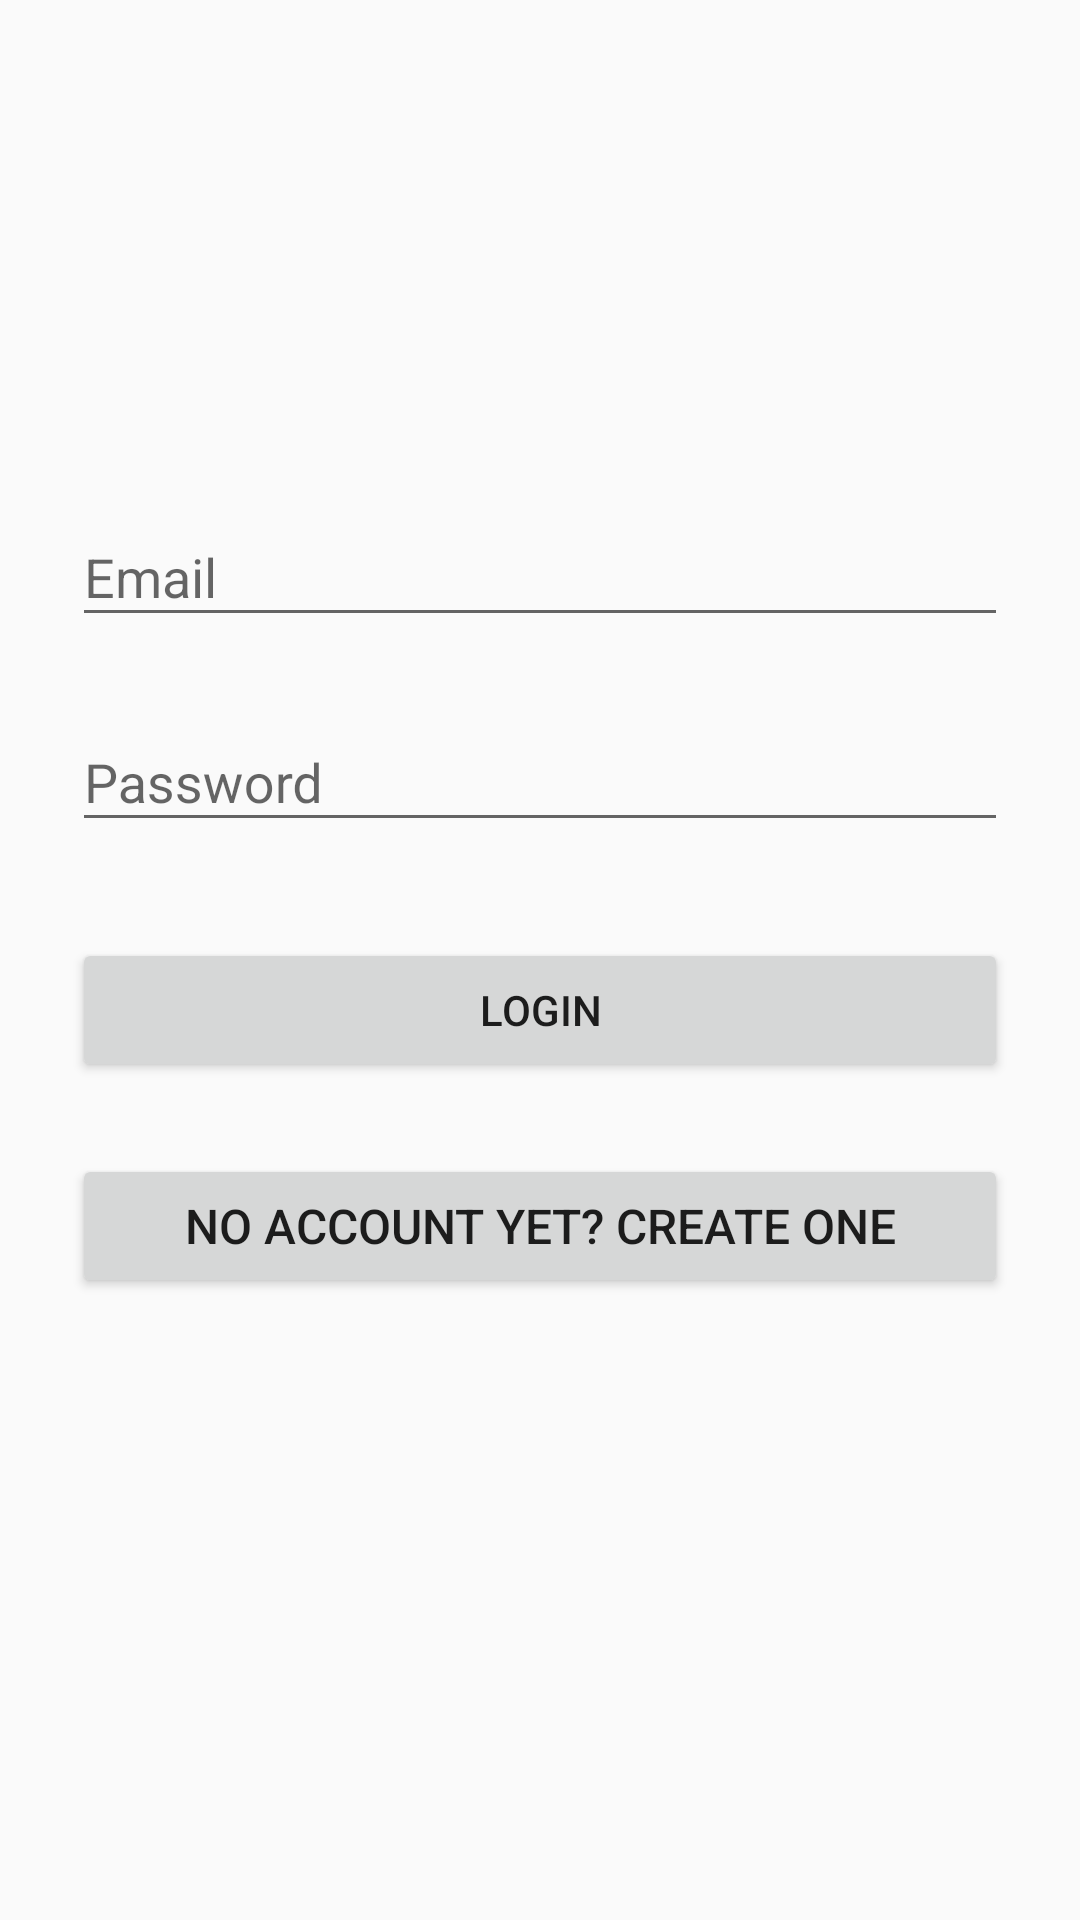

Android layout source for this screen:
<!-- AndroidManifest.xml: application theme MyMaterialTheme -->
<!-- res/layout/activity_customer_login.xml -->
<?xml version="1.0" encoding="utf-8"?>
<ScrollView xmlns:android="http://schemas.android.com/apk/res/android"
    android:layout_width="fill_parent"
    android:layout_height="fill_parent"
    xmlns:tools="http://schemas.android.com/tools"
    tools:context=".CustomerLoginActivity"
    android:fitsSystemWindows="true">

    <LinearLayout
        android:orientation="vertical"
        android:layout_width="match_parent"
        android:layout_height="wrap_content"
        android:paddingTop="56dp"
        android:paddingLeft="24dp"
        android:paddingRight="24dp">

        <ImageView android:src="@drawable/car"
            android:layout_width="wrap_content"
            android:layout_height="72dp"
            android:layout_marginBottom="24dp"
            android:layout_gravity="center_horizontal" />

        
        <com.google.android.material.textfield.TextInputLayout
            android:layout_width="match_parent"
            android:layout_height="wrap_content"
            android:layout_marginTop="8dp"
            android:layout_marginBottom="8dp">
            <EditText android:id="@+id/email"
                android:layout_width="match_parent"
                android:layout_height="wrap_content"
                android:inputType="textEmailAddress"
                android:hint="Email" />
        </com.google.android.material.textfield.TextInputLayout>

        
        <com.google.android.material.textfield.TextInputLayout
            android:layout_width="match_parent"
            android:layout_height="wrap_content"
            android:layout_marginTop="8dp"
            android:layout_marginBottom="8dp">
            <EditText android:id="@+id/password"
                android:layout_width="match_parent"
                android:layout_height="wrap_content"
                android:inputType="textPassword"
                android:hint="Password"/>
        </com.google.android.material.textfield.TextInputLayout>

        <Button
            android:id="@+id/login"
            android:layout_width="fill_parent"
            android:layout_height="wrap_content"
            android:layout_marginTop="24dp"
            android:layout_marginBottom="24dp"
            android:padding="12dp"
            android:text="Login"/>

        <Button
            android:id="@+id/register"
            android:layout_width="fill_parent"
            android:layout_height="wrap_content"
            android:layout_marginBottom="24dp"
            android:text="No account yet? Create one"
            android:gravity="center"
            android:textSize="16dip"/>

    </LinearLayout>
</ScrollView>
<!-- resources referenced by this layout -->
<resources>
  <style name="MyMaterialTheme" parent="MyMaterialTheme.Base">
  
      </style>
  <style name="MyMaterialTheme.Base" parent="Theme.AppCompat.Light.DarkActionBar">
          <item name="windowNoTitle">false</item>
          <item name="windowActionBar">true</item>
          <item name="colorPrimary">@color/colorPrimary</item>
          <item name="colorPrimaryDark">@color/colorPrimaryDark</item>
          <item name="colorAccent">@color/colorAccent</item>
      </style>
  <color name="colorPrimary">#f39c12</color>
  <color name="colorPrimaryDark">#FFC107</color>
  <color name="colorAccent">#FF4081</color>
</resources>
